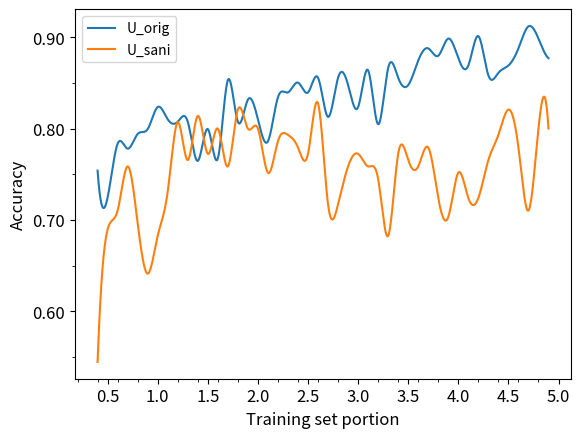

This chart was generated by the following Python code:
# encoding=utf-8
import matplotlib.pyplot as plt
import matplotlib
matplotlib.use('Agg')
from pylab import *         #支持中文
# mpl.rcParams['font.sans-serif'] = ['SimHei']
from matplotlib.ticker import MultipleLocator, FormatStrFormatter

names = ['0.4','0.5','0.6','0.7','0.8','0.9','1.0','1.1','1.2','1.3','1.4','1.5','1.6','1.7','1.8','1.9','2.0',
'2.1','2.2','2.3','2.4','2.5','2.6','2.7','2.8','2.9','3.0','3.1','3.2','3.3','3.4','3.5','3.6','3.7',
'3.8','3.9','4.0','4.1','4.2','4.3','4.4','4.5','4.6','4.7','4.8','4.9'
]
x = range(len(names))
# lineplot_sweep_U_mae_pretrain_vit_base_datasplit
acc_sani = [
0.544827586,
0.689655172,
0.710344828,
0.75862069,
0.696551724,
0.64137931,
0.682758621,
0.731034483,
0.806896552,
0.765517241,
0.813793103,
0.772413793,
0.8,
0.75862069,
0.820689655,
0.8,
0.8,
0.751724138,
0.786206897,
0.793103448,
0.779310345,
0.772413793,
0.827586207,
0.717241379,
0.717241379,
0.75862069,
0.772413793,
0.75862069,
0.744827586,
0.682758621,
0.772413793,
0.765517241,
0.75862069,
0.779310345,
0.724137931,
0.703448276,
0.751724138,
0.724137931,
0.724137931,
0.765517241,
0.793103448,
0.820689655,
0.779310345,
0.710344828,
0.8,
0.8
]
f1_sani = [
0,
0.64,
0.676923077,
0.695652174,
0.568627451,
0.662337662,
0.488888889,
0.654867257,
0.777777778,
0.75,
0.802919708,
0.769230769,
0.8,
0.672897196,
0.811594203,
0.788321168,
0.778625954,
0.723076923,
0.763358779,
0.745762712,
0.737704918,
0.762589928,
0.796747967,
0.585858586,
0.751515152,
0.724409449,
0.769230769,
0.755244755,
0.633663366,
0.726190476,
0.77852349,
0.673076923,
0.755244755,
0.746031746,
0.75,
0.722580645,
0.763157895,
0.756097561,
0.736842105,
0.776315789,
0.782608696,
0.805970149,
0.783783784,
0.543478261,
0.805369128,
0.794326241
]
auc_sani = [
0.666474875,
0.756808592,
0.800249329,
0.831319524,
0.803893364,
0.773973916,
0.782125048,
0.824798619,
0.863924051,
0.843785961,
0.887322593,
0.857690832,
0.864883007,
0.890103567,
0.890391254,
0.872458765,
0.88981588,
0.844265439,
0.838895282,
0.874856157,
0.864691216,
0.867855773,
0.90774837,
0.8738972,
0.846950518,
0.854526275,
0.893747603,
0.847621787,
0.879171461,
0.83208669,
0.879267357,
0.894802455,
0.835922516,
0.852416571,
0.863636364,
0.829593402,
0.880801688,
0.888761028,
0.873321826,
0.874952052,
0.866417338,
0.898830073,
0.874472574,
0.8783084,
0.902474108,
0.891446107
]

# ***************************
acc_orig = [
0.754010695,
0.72459893,
0.78342246,
0.778074866,
0.794117647,
0.799465241,
0.823529412,
0.810160428,
0.807486631,
0.807486631,
0.764705882,
0.799465241,
0.767379679,
0.852941176,
0.807486631,
0.831550802,
0.810160428,
0.786096257,
0.834224599,
0.839572193,
0.85026738,
0.839572193,
0.855614973,
0.812834225,
0.855614973,
0.847593583,
0.823529412,
0.863636364,
0.804812834,
0.86631016,
0.855614973,
0.847593583,
0.874331551,
0.887700535,
0.879679144,
0.898395722,
0.877005348,
0.868983957,
0.901069519,
0.85828877,
0.860962567,
0.868983957,
0.887700535,
0.911764706,
0.898395722,
0.877005348
]

f1_orig = [
0.726190476,
0.628158845,
0.767908309,
0.718644068,
0.776811594,
0.788732394,
0.817679558,
0.80653951,
0.798882682,
0.772151899,
0.698630137,
0.777448071,
0.692579505,
0.833836858,
0.789473684,
0.810810811,
0.812664908,
0.791666667,
0.826815642,
0.811320755,
0.837209302,
0.810126582,
0.838323353,
0.769736842,
0.844827586,
0.82674772,
0.784313725,
0.847761194,
0.745644599,
0.857954545,
0.841176471,
0.848806366,
0.860534125,
0.873493976,
0.862385321,
0.888235294,
0.85625,
0.843450479,
0.891495601,
0.861618799,
0.860215054,
0.865013774,
0.875,
0.907563025,
0.895604396,
0.875675676
]

auc_orig = [
0.829461594,
0.871744436,
0.875405599,
0.887537688,
0.866805456,
0.884149318,
0.884206748,
0.88132089,
0.876826992,
0.89781766,
0.880100503,
0.895017947,
0.905297918,
0.916582915,
0.903661163,
0.903661163,
0.88011486,
0.872720747,
0.906360373,
0.903359655,
0.927150036,
0.941421393,
0.924048816,
0.933065327,
0.935606604,
0.937200287,
0.949174444,
0.949361091,
0.941349605,
0.942153625,
0.942268485,
0.937946877,
0.953539124,
0.955534817,
0.952232592,
0.956712132,
0.959152907,
0.961450108,
0.959282125,
0.952002872,
0.944364681,
0.953883704,
0.958578607,
0.970739411,
0.964838478,
0.955391242
]
#plt.plot(x, y, 'ro-')
#plt.plot(x, y1, 'bo-')
# plt.xlim(0, 5) # 限定横轴的范围
# plt.ylim(0, 1) # 限定纵轴的范围

# plt.rcParams['savefig.dpi'] = 300 #图片像素
# plt.rcParams['figure.dpi'] = 300 #分辨率
# plt.rcParams['figure.figsize'] = (80,40)
# plt.rcParams['axes.titlesize'] = 15 #子图的标题大小
# plt.rcParams['axes.labelsize'] = 15 #子图的标签大小
# plt.rcParams['xtick.labelsize'] = 15 
# plt.rcParams['ytick.labelsize'] = 15 


# plt.plot(x, acc_orig, linewidth=1.0, label='Accuracy on U_orig')
# plt.plot(x, f1_orig, linewidth=1.0, label='F1 on U_orig')
# plt.plot(x, auc_orig,linewidth=1.0, label='AUC on U_orig')
# plt.legend() # 让图例生效
# plt.xticks(x, names, rotation=90)
# plt.margins(0)
# plt.xlabel("Training set portion") #X轴标签
# plt.ylabel("Performance Score") #Y轴标签
# plt.title("IN1K_mae_pretrain_vit_large + U_orig") #标题
# plt.savefig('../savedfig/IN1K_mae_pretrain_vit_large_U_orig.png')
# plt.close()
# plt.clf()

# plt.plot(x, acc_sani, linewidth=1.0, label='Accuracy on U_sani')
# plt.plot(x, f1_sani, linewidth=1.0, label='F1 on U_sani')
# plt.plot(x, auc_sani,linewidth=1.0, label='AUC on U_sani')
# plt.legend() # 让图例生效
# plt.xticks(x, names, rotation=90)
# plt.margins(0)
# plt.xlabel("Training set portion") #X轴标签
# plt.ylabel("Performance Score") #Y轴标签
# plt.title("IN1K_mae_pretrain_vit_large + U_sani") #标题
# # plt.show()
# plt.savefig('../savedfig/IN1K_mae_pretrain_vit_large_U_sani.png')


from scipy.interpolate import make_interp_spline
def smooth_xy(lx, ly):
    """数据平滑处理
    :param lx: x轴数据,数组
    :param ly: y轴数据,数组
    :return: 平滑后的x、y轴数据,数组 [slx, sly]
    """
    x = np.array(lx)
    y = np.array(ly)
    x_smooth = np.linspace(x.min(), x.max(), 10000)
    y_smooth = make_interp_spline(x, y)(x_smooth)
    return [x_smooth, y_smooth]

x_values=[x/10 for x in range(4,50,1)]

xy_s1 = smooth_xy(x_values,acc_orig)
xy_s2 = smooth_xy(x_values,acc_sani)
plt.plot(xy_s1[0],xy_s1[1],label='U_orig')
plt.plot(xy_s2[0],xy_s2[1],label='U_sani')

# plt.plot(x_values,acc_orig,label='U_orig')
# plt.plot(x_values,acc_sani,label='U_sani')
plt.legend()
# plt.title('maelarge',fontsize=14)
plt.tick_params(axis='both',which='major',labelsize=12)
plt.xlabel("Training set portion",fontsize=12) #X轴标签
plt.ylabel("Accuracy",fontsize=12) #Y轴标签
 
xmajorLocator = MultipleLocator(0.5) 		# 将x轴主刻度设置为0.4的倍数
xmajorFormatter = FormatStrFormatter('%1.1f') # 设置x轴标签的格式
xminorLocator = MultipleLocator(0.2) 		# 将x轴次刻度设置为0.2的倍数
ymajorLocator = MultipleLocator(0.1) 	# 将y轴主刻度设置为0.1的倍数
ymajorFormatter = FormatStrFormatter('%1.2f') # 设置y轴标签的格式
yminorLocator = MultipleLocator(0.05)	# 将y轴次刻度设置为0.1的倍数

ax = plt.gca()
# 设置主刻度标签的位置，标签文本的格式
ax.xaxis.set_major_locator(xmajorLocator)
ax.xaxis.set_major_formatter(xmajorFormatter)
ax.yaxis.set_major_locator(ymajorLocator)
ax.yaxis.set_major_formatter(ymajorFormatter)
 
# 显示次刻度标签的位置
ax.xaxis.set_minor_locator(xminorLocator)
ax.yaxis.set_minor_locator(yminorLocator)

plt.savefig('./linechart_maelarge.png')